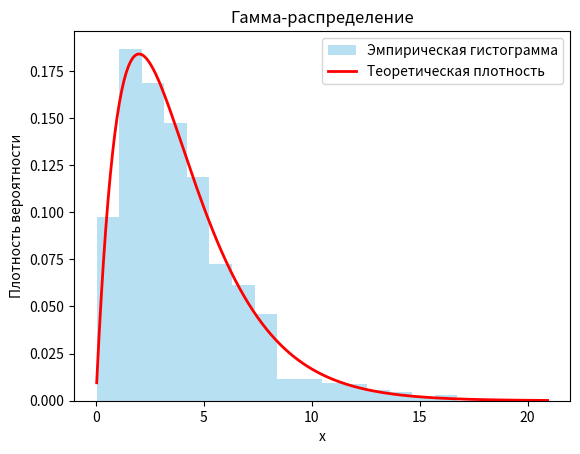
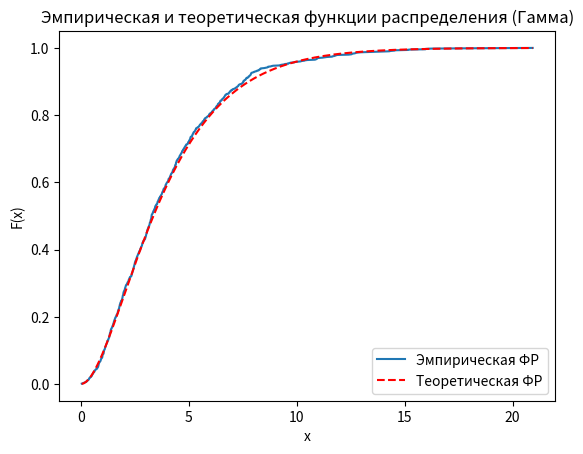
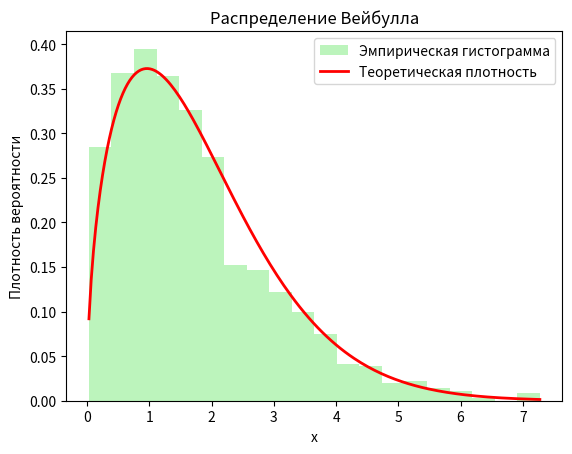
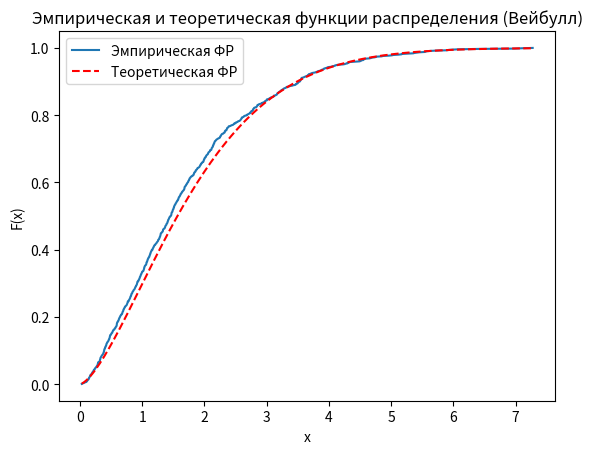

The script that saved these images, in order:
import numpy as np
import matplotlib.pyplot as plt
from scipy.stats import gamma, weibull_min, kstest
from scipy.special import gamma as gamma_func

# ====== ПАРАМЕТРЫ ======
n = 1000     # объем выборки
k = 20       # количество интервалов

# --- Параметры ГАММА-распределения ---
alpha = 2.0   # параметр формы
beta = 2.0    # параметр масштаба

# --- Параметры ВЕЙБУЛЛА ---
c = 1.5       # параметр формы
scale = 2.0   # параметр масштаба

# ============================================================
#                     ГАММА-РАСПРЕДЕЛЕНИЕ
# ============================================================

gamma_sample = gamma.rvs(a=alpha, scale=beta, size=n)

# Эмпирические оценки
mean_gamma = np.mean(gamma_sample)
var_gamma = np.var(gamma_sample, ddof=1)

# Теоретические значения
theor_mean_gamma = alpha * beta
theor_var_gamma = alpha * (beta ** 2)

# Проверка согласия (Колмогоров)
ks_gamma = kstest(gamma_sample, 'gamma', args=(alpha, 0, beta))

# ====== ВЫВОД РЕЗУЛЬТАТОВ ======
print("=== ГАММА-РАСПРЕДЕЛЕНИЕ ===")
print(f"Параметры: α = {alpha}, β = {beta}")
print(f"Теоретическое мат. ожидание: {theor_mean_gamma:.4f}")
print(f"Теоретическая дисперсия:     {theor_var_gamma:.4f}")
print(f"Эмпирическое мат. ожидание:  {mean_gamma:.4f}")
print(f"Эмпирическая дисперсия:      {var_gamma:.4f}")
print(f"Критерий Колмогорова: статистика = {ks_gamma.statistic:.4f}, p-value = {ks_gamma.pvalue:.4f}")
print()

# ====== ГИСТОГРАММА ======
plt.figure("Гистограмма Гамма-распределения")
plt.hist(gamma_sample, bins=k, density=True, alpha=0.6, color='skyblue', label='Эмпирическая гистограмма')
x = np.linspace(min(gamma_sample), max(gamma_sample), 200)
plt.plot(x, gamma.pdf(x, a=alpha, scale=beta), 'r-', lw=2, label='Теоретическая плотность')
plt.title('Гамма-распределение')
plt.xlabel('x')
plt.ylabel('Плотность вероятности')
plt.legend()
plt.show(block=False)

# ====== ЭМПИРИЧЕСКАЯ И ТЕОРЕТИЧЕСКАЯ ФР ======
plt.figure("Функция распределения (Гамма)")
sorted_gamma = np.sort(gamma_sample)
emp_cdf_gamma = np.arange(1, n + 1) / n
plt.plot(sorted_gamma, emp_cdf_gamma, label='Эмпирическая ФР')
plt.plot(x, gamma.cdf(x, a=alpha, scale=beta), 'r--', label='Теоретическая ФР')
plt.title('Эмпирическая и теоретическая функции распределения (Гамма)')
plt.xlabel('x')
plt.ylabel('F(x)')
plt.legend()
plt.show(block=False)

# ============================================================
#                     РАСПРЕДЕЛЕНИЕ ВЕЙБУЛЛА
# ============================================================

weibull_sample = weibull_min.rvs(c=c, scale=scale, size=n)

# Эмпирические оценки
mean_weibull = np.mean(weibull_sample)
var_weibull = np.var(weibull_sample, ddof=1)

# Теоретические значения
theor_mean_weibull = scale * gamma_func(1 + 1 / c)
theor_var_weibull = scale**2 * (gamma_func(1 + 2 / c) - gamma_func(1 + 1 / c)**2)

# Проверка согласия (Колмогоров)
ks_weibull = kstest(weibull_sample, 'weibull_min', args=(c, 0, scale))

# ====== ВЫВОД РЕЗУЛЬТАТОВ ======
print("=== РАСПРЕДЕЛЕНИЕ ВЕЙБУЛЛА ===")
print(f"Параметры: c = {c}, scale = {scale}")
print(f"Теоретическое мат. ожидание: {theor_mean_weibull:.4f}")
print(f"Теоретическая дисперсия:     {theor_var_weibull:.4f}")
print(f"Эмпирическое мат. ожидание:  {mean_weibull:.4f}")
print(f"Эмпирическая дисперсия:      {var_weibull:.4f}")
print(f"Критерий Колмогорова: статистика = {ks_weibull.statistic:.4f}, p-value = {ks_weibull.pvalue:.4f}")
print()

# ====== ГИСТОГРАММА ======
plt.figure("Гистограмма распределения Вейбулла")
plt.hist(weibull_sample, bins=k, density=True, alpha=0.6, color='lightgreen', label='Эмпирическая гистограмма')
x = np.linspace(min(weibull_sample), max(weibull_sample), 200)
plt.plot(x, weibull_min.pdf(x, c=c, scale=scale), 'r-', lw=2, label='Теоретическая плотность')
plt.title('Распределение Вейбулла')
plt.xlabel('x')
plt.ylabel('Плотность вероятности')
plt.legend()
plt.show(block=False)

# ====== ЭМПИРИЧЕСКАЯ И ТЕОРЕТИЧЕСКАЯ ФР ======
plt.figure("Функция распределения (Вейбулл)")
sorted_weibull = np.sort(weibull_sample)
emp_cdf_weibull = np.arange(1, n + 1) / n
plt.plot(sorted_weibull, emp_cdf_weibull, label='Эмпирическая ФР')
plt.plot(x, weibull_min.cdf(x, c=c, scale=scale), 'r--', label='Теоретическая ФР')
plt.title('Эмпирическая и теоретическая функции распределения (Вейбулл)')
plt.xlabel('x')
plt.ylabel('F(x)')
plt.legend()
plt.show()
